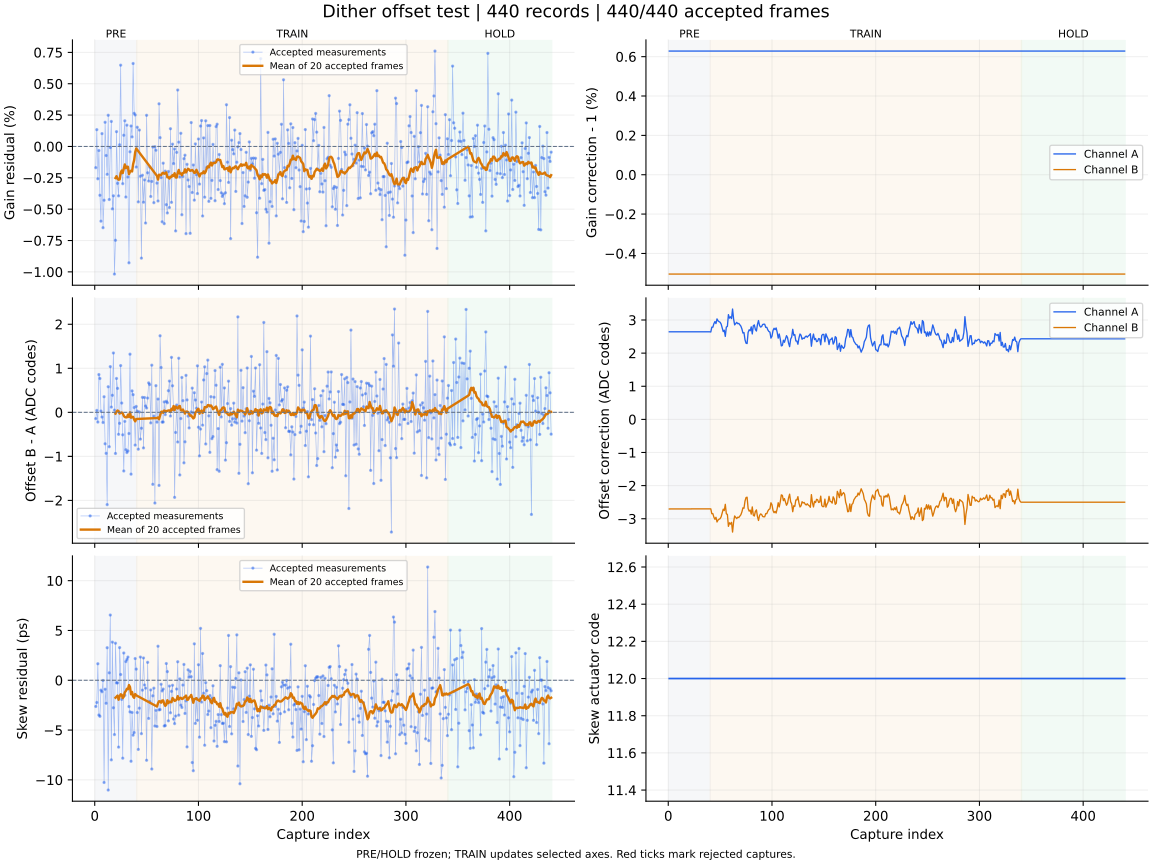

The file beside this chart, header and first rows:
capture, iteration, status, gain_error_ppm, offset_error_codes, skew_error_ps, gain_corr_a, gain_corr_b, offset_a_codes, offset_b_codes, actuator_code, skew_action, skew_step_codes, batch_used, batch_frames, batch_skew_ps, clipped_samples, n0, rotation, alignment_margin, phase, attempt
1, 700, ok, -1691, -0.143, -2.63, 1.006, 0.995, 2.643, -2.705, 12, none, 0, 0, 0, , 0, -1, 0, 1075, pre, 0
2, 701, ok, 1339, 0.043, -2.23, 1.006, 0.995, 2.643, -2.705, 12, none, 0, 0, 0, , 0, -1, 0, 1061, pre, 1
3, 702, ok, -2578, -0.221, 1.66, 1.006, 0.995, 2.643, -2.705, 12, none, 0, 0, 0, , 0, -1, 0, 1108, pre, 2
4, 703, ok, -324.0, 0.858, -3.49, 1.006, 0.995, 2.643, -2.705, 12, none, 0, 0, 0, , 0, -1, 0, 1049, pre, 3
5, 704, ok, -3893, 0.769, -3.62, 1.006, 0.995, 2.643, -2.705, 12, none, 0, 0, 0, , 0, -1, 0, 1061, pre, 4
6, 705, ok, -5957, 0.028, -0.99, 1.006, 0.995, 2.643, -2.705, 12, none, 0, 0, 0, , 0, -1, 0, 1106, pre, 5
7, 706, ok, 1024, -0.107, -1.15, 1.006, 0.995, 2.643, -2.705, 12, none, 0, 0, 0, , 0, -1, 0, 1144, pre, 6
8, 707, ok, -6477, -0.231, -0.02, 1.006, 0.995, 2.643, -2.705, 12, none, 0, 0, 0, , 0, -1, 0, 1141, pre, 7
9, 708, ok, -4288, 0.354, -10.26, 1.006, 0.995, 2.643, -2.705, 12, none, 0, 0, 0, , 0, -1, 0, 1066, pre, 8
10, 709, ok, 1928, -0.714, -0.9, 1.006, 0.995, 2.643, -2.705, 12, none, 0, 0, 0, , 0, -1, 0, 1049, pre, 9
11, 710, ok, -723.0, -0.931, -2.31, 1.006, 0.995, 2.643, -2.705, 12, none, 0, 0, 0, , 0, -1, 0, 1029, pre, 10
12, 711, ok, -2222, -2.096, 3.27, 1.006, 0.995, 2.643, -2.705, 12, none, 0, 0, 0, , 0, -1, 0, 1070, pre, 11
13, 712, ok, 2487, 0.581, -11.02, 1.006, 0.995, 2.643, -2.705, 12, none, 0, 0, 0, , 0, -1, 0, 1155, pre, 12
14, 713, ok, -4231, -0.781, 0.75, 1.006, 0.995, 2.643, -2.705, 12, none, 0, 0, 0, , 0, -1, 0, 1085, pre, 13
15, 714, ok, -84.0, 1.038, 6.55, 1.006, 0.995, 2.643, -2.705, 12, none, 0, 0, 0, , 0, -1, 0, 1096, pre, 14
16, 715, ok, 1994, 0.119, -7.99, 1.006, 0.995, 2.643, -2.705, 12, none, 0, 0, 0, , 0, -1, 0, 1134, pre, 15
17, 716, ok, -4976, 0.387, 3.83, 1.006, 0.995, 2.643, -2.705, 12, none, 0, 0, 0, , 0, -1, 0, 971.4, pre, 16
18, 717, ok, -3934, 1.348, -2.76, 1.006, 0.995, 2.643, -2.705, 12, none, 0, 0, 0, , 0, -1, 0, 1044, pre, 17
19, 718, ok, -10174, 0.049, -5.45, 1.006, 0.995, 2.643, -2.705, 12, none, 0, 0, 0, , 0, -1, 0, 1152, pre, 18
20, 719, ok, -7482, -0.934, 3.72, 1.006, 0.995, 2.643, -2.705, 12, measure-only, 0, 20, 20, -1.75, 0, -1, 0, 1125, pre, 19
21, 720, ok, 1180, 0.769, -0.26, 1.006, 0.995, 2.643, -2.705, 12, none, 0, 0, 0, , 0, -1, 0, 1164, pre, 20
22, 721, ok, -2942, 0.544, -0.26, 1.006, 0.995, 2.643, -2.705, 12, none, 0, 0, 0, , 0, -1, 0, 1064, pre, 21
23, 722, ok, -3938, -0.499, -6.71, 1.006, 0.995, 2.643, -2.705, 12, none, 0, 0, 0, , 0, -1, 0, 1115, pre, 22
24, 723, ok, 131.0, -0.249, 3.28, 1.006, 0.995, 2.643, -2.705, 12, none, 0, 0, 0, , 0, -1, 0, 1082, pre, 23
25, 724, ok, 6480, 1.062, 0.58, 1.006, 0.995, 2.643, -2.705, 12, none, 0, 0, 0, , 0, -1, 0, 1087, pre, 24
26, 725, ok, -2125, 0.211, -1.92, 1.006, 0.995, 2.643, -2.705, 12, none, 0, 0, 0, , 0, -1, 0, 1034, pre, 25
27, 726, ok, -2968, -0.511, -7.82, 1.006, 0.995, 2.643, -2.705, 12, none, 0, 0, 0, , 0, -1, 0, 889.6, pre, 26
28, 727, ok, 892.0, -1.332, 2.74, 1.006, 0.995, 2.643, -2.705, 12, none, 0, 0, 0, , 0, -1, 0, 1103, pre, 27
29, 728, ok, 2047, -0.205, -1.51, 1.006, 0.995, 2.643, -2.705, 12, none, 0, 0, 0, , 0, -1, 0, 1110, pre, 28
30, 729, ok, -4033, -0.85, 1.88, 1.006, 0.995, 2.643, -2.705, 12, none, 0, 0, 0, , 0, -1, 0, 911.5, pre, 29
31, 730, ok, 1698, -0.913, 2.09, 1.006, 0.995, 2.643, -2.705, 12, none, 0, 0, 0, , 0, -1, 0, 982.7, pre, 30
32, 731, ok, -2434, -0.877, 2.33, 1.006, 0.995, 2.643, -2.705, 12, none, 0, 0, 0, , 0, -1, 0, 1022, pre, 31
33, 732, ok, -9276, -0.482, -2.64, 1.006, 0.995, 2.643, -2.705, 12, none, 0, 0, 0, , 0, -1, 0, 1129, pre, 32
34, 733, ok, -425.0, 1.321, -3.17, 1.006, 0.995, 2.643, -2.705, 12, none, 0, 0, 0, , 0, -1, 0, 1079, pre, 33
35, 734, ok, 1632, -1.404, -8.13, 1.006, 0.995, 2.643, -2.705, 12, none, 0, 0, 0, , 0, -1, 0, 1017, pre, 34
36, 735, ok, 762.0, 0.487, -3.23, 1.006, 0.995, 2.643, -2.705, 12, none, 0, 0, 0, , 0, -1, 0, 1062, pre, 35
37, 736, ok, 6614, 0.401, -5.51, 1.006, 0.995, 2.643, -2.705, 12, none, 0, 0, 0, , 0, -1, 0, 1126, pre, 36
38, 737, ok, 2641, 0.108, -5.25, 1.006, 0.995, 2.643, -2.705, 12, none, 0, 0, 0, , 0, -1, 0, 1085, pre, 37
39, 738, ok, 2512, -0.744, 2.18, 1.006, 0.995, 2.643, -2.705, 12, none, 0, 0, 0, , 0, -1, 0, 1104, pre, 38
40, 739, ok, -1643, 0.134, 1.12, 1.006, 0.995, 2.643, -2.705, 12, measure-only, 0, 20, 20, -1.51, 0, -1, 0, 1117, pre, 39
41, 740, ok, 1531, 0.026, -3.24, 1.006, 0.995, 2.638, -2.701, 12, none, 0, 0, 0, , 0, -1, 0, 1095, train, 0
42, 741, ok, -4419, -0.837, -6.94, 1.006, 0.995, 2.784, -2.848, 12, none, 0, 0, 0, , 0, -1, 0, 1098, train, 1
43, 742, ok, 1309, 0.009, -2.8, 1.006, 0.995, 2.783, -2.846, 12, none, 0, 0, 0, , 0, -1, 0, 1018, train, 2
44, 743, ok, -2373, -0.608, 2.33, 1.006, 0.995, 2.889, -2.953, 12, none, 0, 0, 0, , 0, -1, 0, 1091, train, 3
45, 744, ok, -8904, -0.361, -5.36, 1.006, 0.995, 2.952, -3.016, 12, none, 0, 0, 0, , 0, -1, 0, 1098, train, 4
46, 745, ok, -2295, 0.34, -0.99, 1.006, 0.995, 2.892, -2.956, 12, none, 0, 0, 0, , 0, -1, 0, 1020, train, 5
47, 746, ok, -4445, -0.808, 2.24, 1.006, 0.995, 3.033, -3.098, 12, none, 0, 0, 0, , 0, -1, 0, 1188, train, 6
48, 747, ok, -2666, 0.336, -0.47, 1.006, 0.995, 2.975, -3.039, 12, none, 0, 0, 0, , 0, -1, 0, 1124, train, 7
49, 748, ok, -6105, 0.144, -0.79, 1.006, 0.995, 2.949, -3.014, 12, none, 0, 0, 0, , 0, -1, 0, 1076, train, 8
50, 749, ok, 2483, 0.098, -8.03, 1.006, 0.995, 2.932, -2.997, 12, none, 0, 0, 0, , 0, -1, 0, 1030, train, 9
51, 750, ok, -2099, 0.324, 1.8, 1.006, 0.995, 2.876, -2.94, 12, none, 0, 0, 0, , 0, -1, 0, 1084, train, 10
52, 751, ok, -2758, 0.669, -3.83, 1.006, 0.995, 2.76, -2.822, 12, none, 0, 0, 0, , 0, -1, 0, 1043, train, 11
53, 752, ok, -1646, 0.631, -2.13, 1.006, 0.995, 2.65, -2.711, 12, none, 0, 0, 0, , 0, -1, 0, 1090, train, 12
54, 753, ok, -3989, -0.24, -0.97, 1.006, 0.995, 2.692, -2.753, 12, none, 0, 0, 0, , 0, -1, 0, 1177, train, 13
55, 754, ok, -2790, 1.071, -8.91, 1.006, 0.995, 2.505, -2.565, 12, none, 0, 0, 0, , 0, -1, 0, 1110, train, 14
56, 755, ok, -44.0, -1.635, -1.56, 1.006, 0.995, 2.789, -2.853, 12, none, 0, 0, 0, , 0, -1, 0, 918.6, train, 15
57, 756, ok, -4482, -0.084, -0.79, 1.006, 0.995, 2.804, -2.867, 12, none, 0, 0, 0, , 0, -1, 0, 1078, train, 16
58, 757, ok, -18.0, -2.06, -4.59, 1.006, 0.995, 3.162, -3.23, 12, none, 0, 0, 0, , 0, -1, 0, 1126, train, 17
59, 758, ok, -301.0, 0.606, -3.02, 1.006, 0.995, 3.057, -3.123, 12, none, 0, 0, 0, , 0, -1, 0, 1084, train, 18
60, 759, ok, -2925, -0.223, -4.64, 1.006, 0.995, 3.096, -3.162, 12, measure-only, 0, 20, 20, -2.63, 0, -1, 0, 1138, train, 19
... 380 more rows
